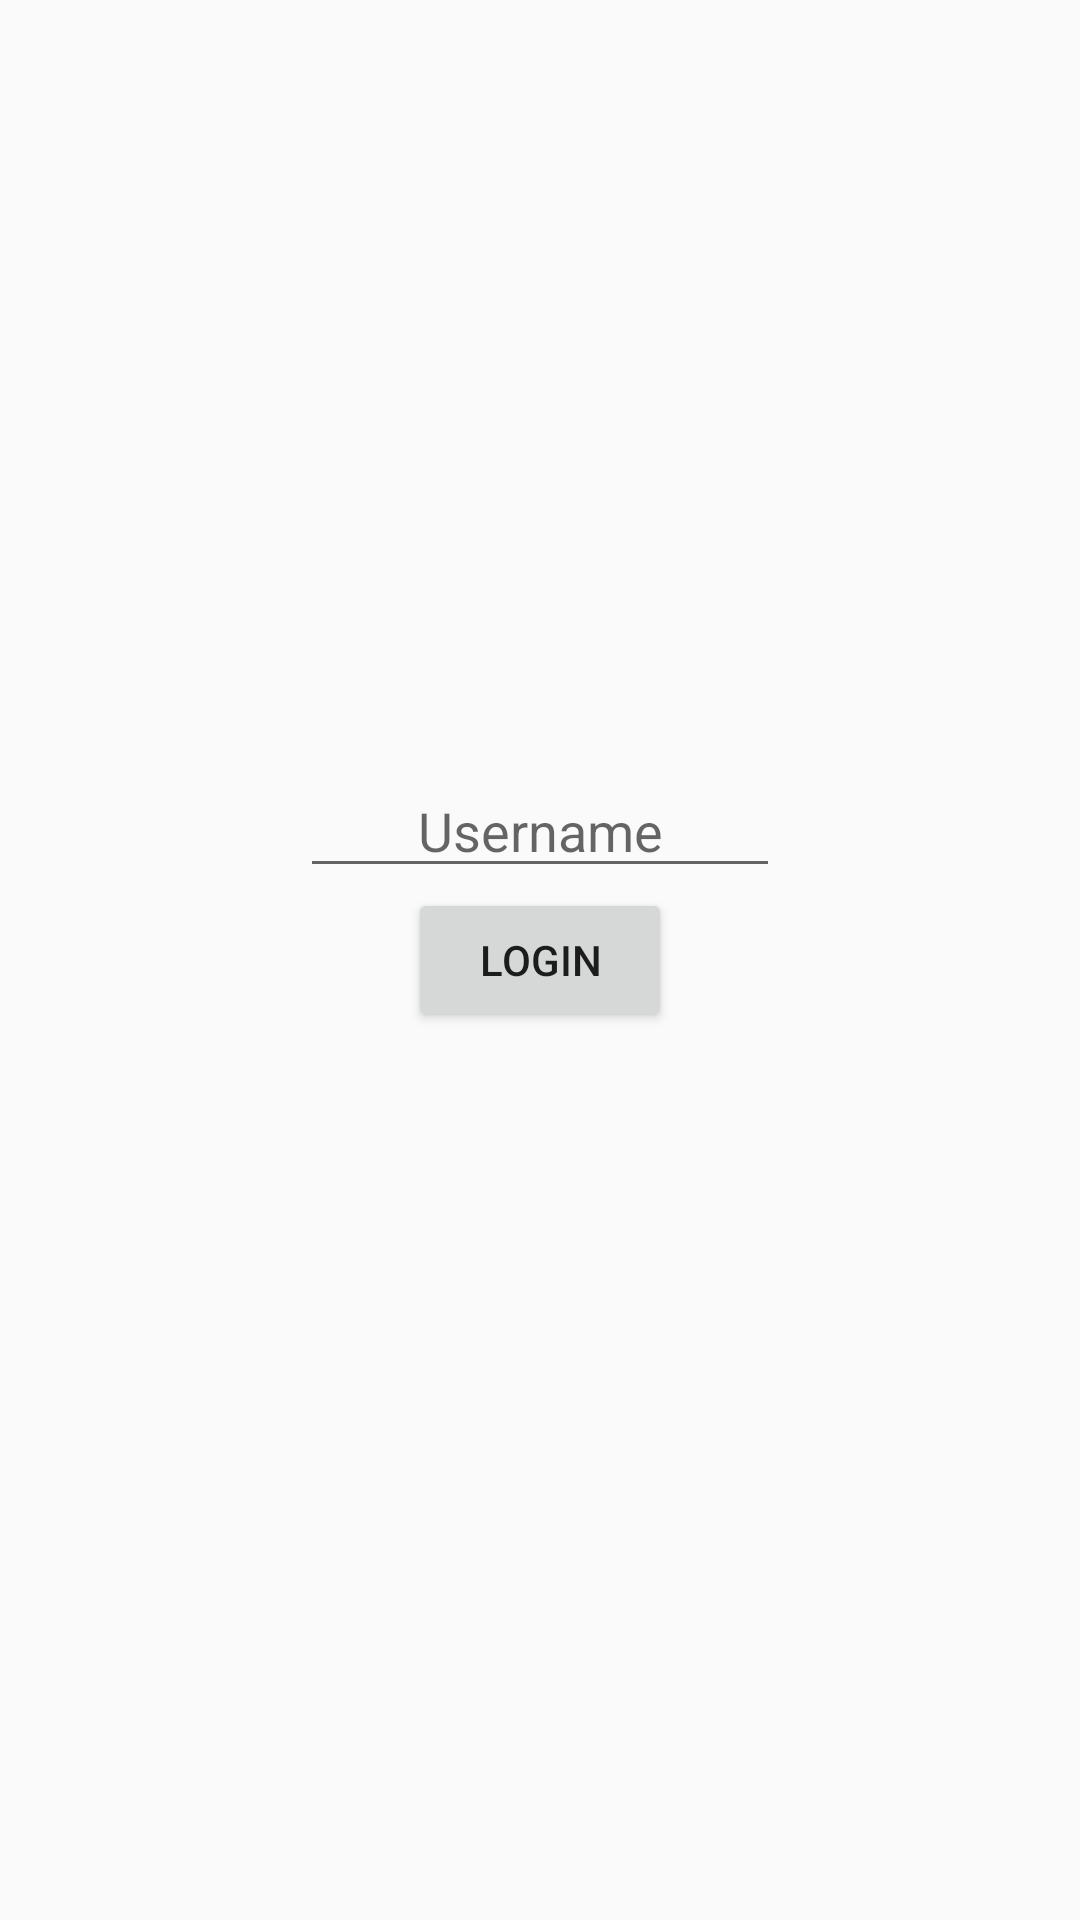

This screen was rendered from an Android layout file. Write that file and the resources it references.
<!-- AndroidManifest.xml: application theme AppTheme -->
<!-- res/layout/activity_login.xml -->
<?xml version="1.0" encoding="utf-8"?>
<RelativeLayout xmlns:android="http://schemas.android.com/apk/res/android"
    xmlns:app="http://schemas.android.com/apk/res-auto"
    xmlns:tools="http://schemas.android.com/tools"
    android:layout_width="match_parent"
    android:layout_height="match_parent"
    tools:context="com.gostreamyourself.android.LoginActivity">



    <EditText
        android:layout_width="match_parent"
        android:layout_height="wrap_content"
        android:layout_marginRight="100dp"
        android:layout_marginLeft="100dp"
        android:layout_above="@id/login_loginButton"
        android:hint="Username"
        android:textAlignment="center"/>

    <Button
        android:id="@+id/login_loginButton"
        android:layout_width="wrap_content"
        android:layout_height="wrap_content"
        android:text="Login"
        android:layout_centerInParent="true"/>


</RelativeLayout>
<!-- resources referenced by this layout -->
<resources>
  <style name="AppTheme" parent="Theme.AppCompat.Light.NoActionBar">
          
          <item name="colorPrimary">@color/colorPrimary</item>
          <item name="colorPrimaryDark">@color/colorPrimaryDark</item>
          <item name="colorAccent">@color/colorAccent</item>
      </style>
  <color name="colorPrimary">#263238</color>
  <color name="colorPrimaryDark">#000a12</color>
  <color name="colorAccent">#000000</color>
</resources>
